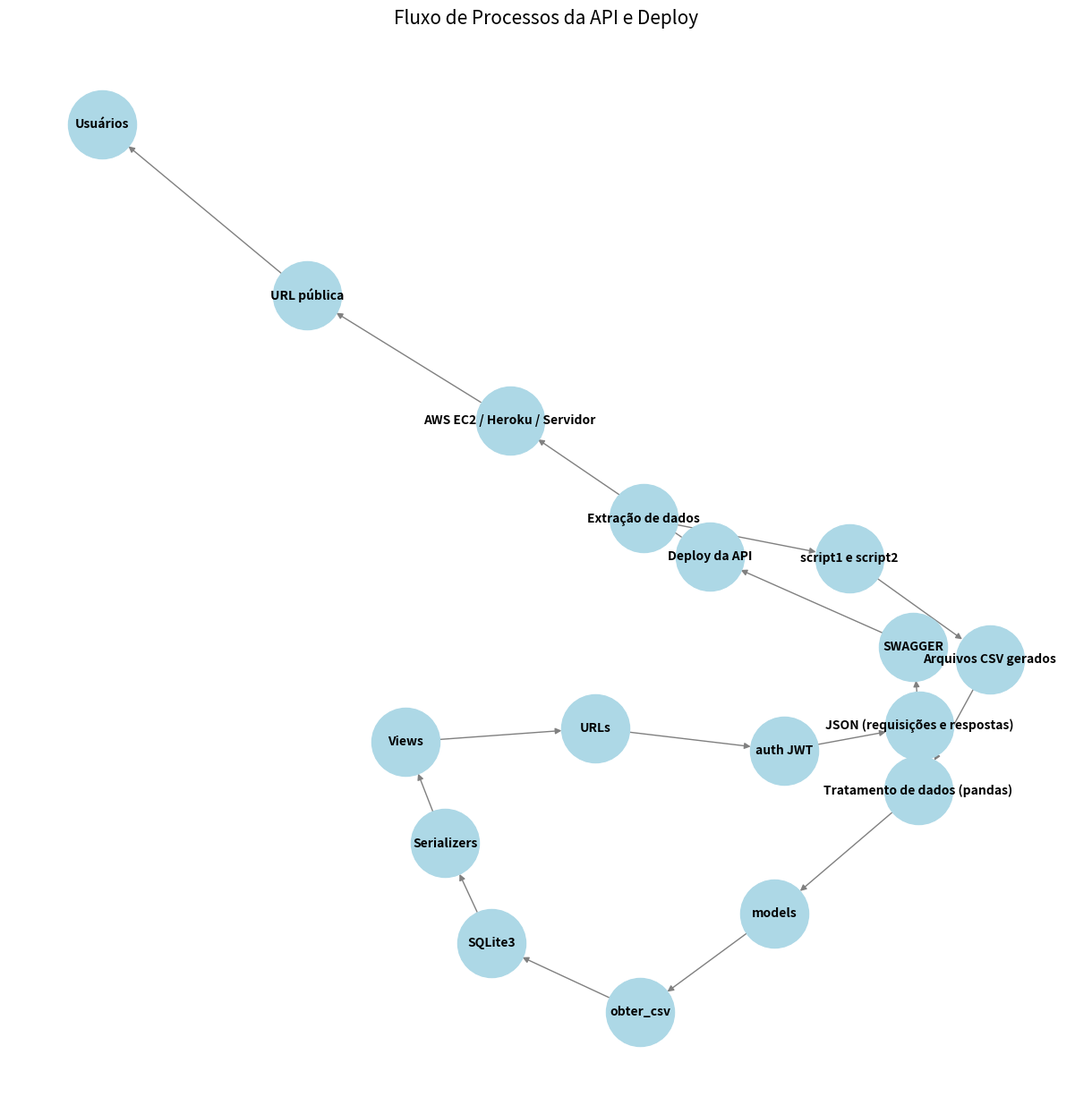

Here is the Python script that generated this plot:
import matplotlib.pyplot as plt
import networkx as nx

# Criar o gráfico
G = nx.DiGraph()

# Adicionar os nós
nodes = [
    "Extração de dados", 
    "script1 e script2", 
    "Arquivos CSV gerados", 
    "Tratamento de dados (pandas)", 
    "models", 
    "obter_csv", 
    "SQLite3", 
    "Serializers", 
    "Views", 
    "URLs", 
    "auth JWT", 
    "JSON (requisições e respostas)", 
    "SWAGGER", 
    "Deploy da API", 
    "AWS EC2 / Heroku / Servidor", 
    "URL pública", 
    "Usuários"
]

# Adicionar os nós ao gráfico
G.add_nodes_from(nodes)

# Adicionar as arestas (relações entre os nós)
edges = [
    ("Extração de dados", "script1 e script2"),
    ("script1 e script2", "Arquivos CSV gerados"),
    ("Arquivos CSV gerados", "Tratamento de dados (pandas)"),
    ("Tratamento de dados (pandas)", "models"),
    ("models", "obter_csv"),
    ("obter_csv", "SQLite3"),
    ("SQLite3", "Serializers"),
    ("Serializers", "Views"),
    ("Views", "URLs"),
    ("URLs", "auth JWT"),
    ("auth JWT", "JSON (requisições e respostas)"),
    ("JSON (requisições e respostas)", "SWAGGER"),
    ("SWAGGER", "Deploy da API"),
    ("Deploy da API", "AWS EC2 / Heroku / Servidor"),
    ("AWS EC2 / Heroku / Servidor", "URL pública"),
    ("URL pública", "Usuários")
]

# Adicionar as arestas ao gráfico
G.add_edges_from(edges)

# Desenhar o gráfico
plt.figure(figsize=(12, 12))
pos = nx.spring_layout(G, seed=42)  # Layout para melhor visualização
nx.draw(G, pos, with_labels=True, node_size=3000, node_color="lightblue", font_size=10, font_weight="bold", edge_color="gray")
plt.title("Fluxo de Processos da API e Deploy", size=15)
plt.show()
